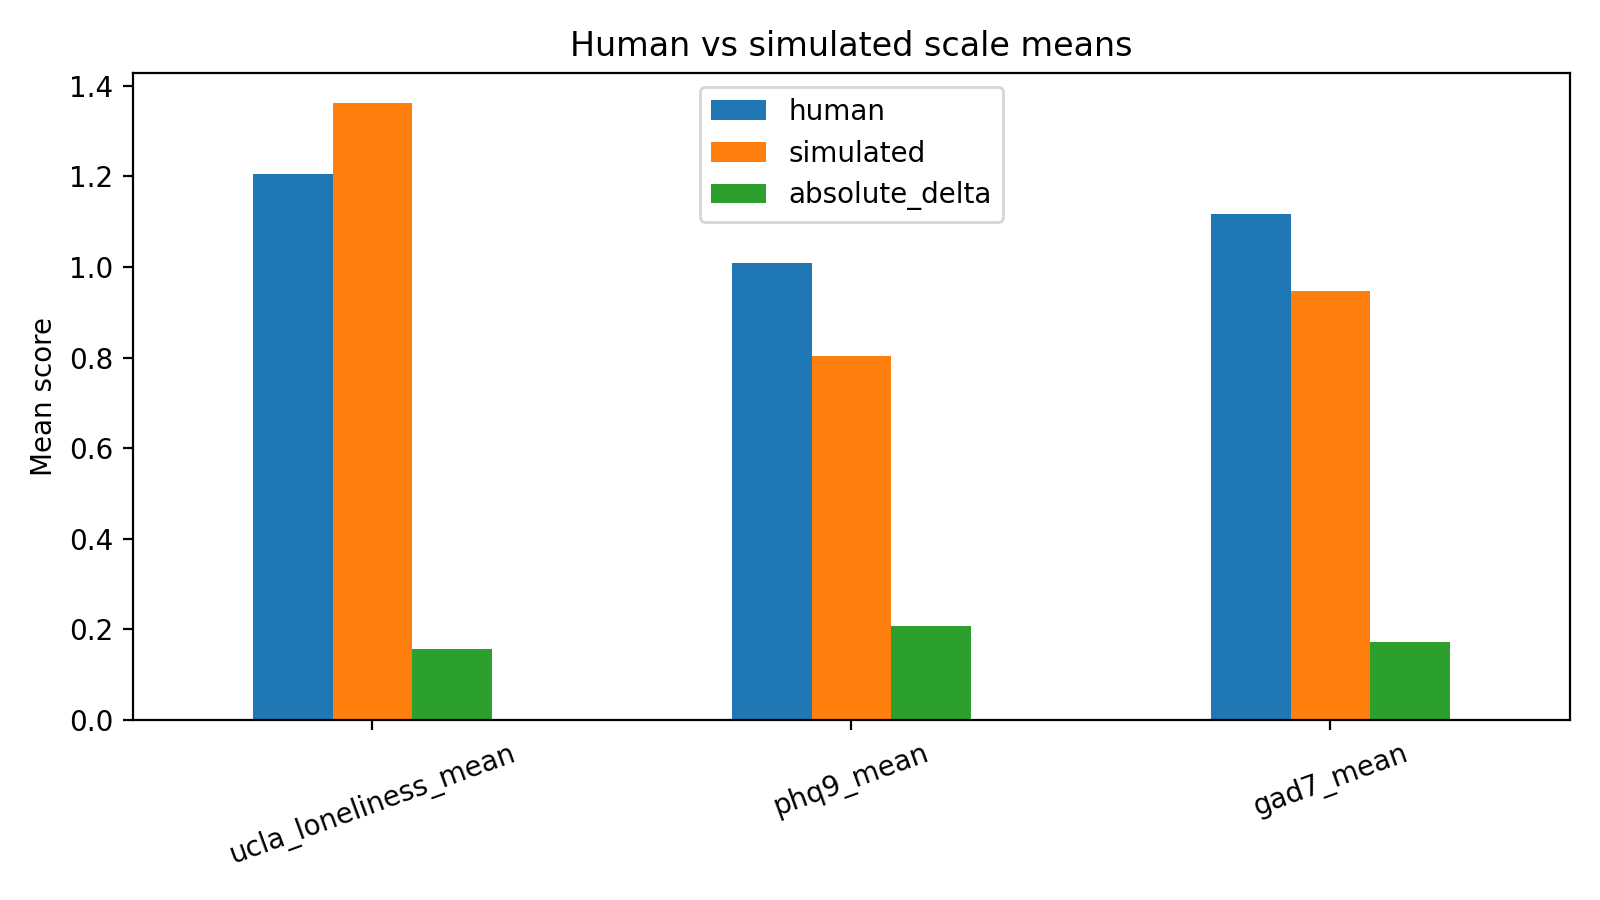

Source data for this figure (header and first rows):
scale, human, simulated, absolute_delta
ucla_loneliness_mean, 1.205, 1.361, 0.1562
phq9_mean, 1.01, 0.8028, 0.2069
gad7_mean, 1.118, 0.9464, 0.1714
